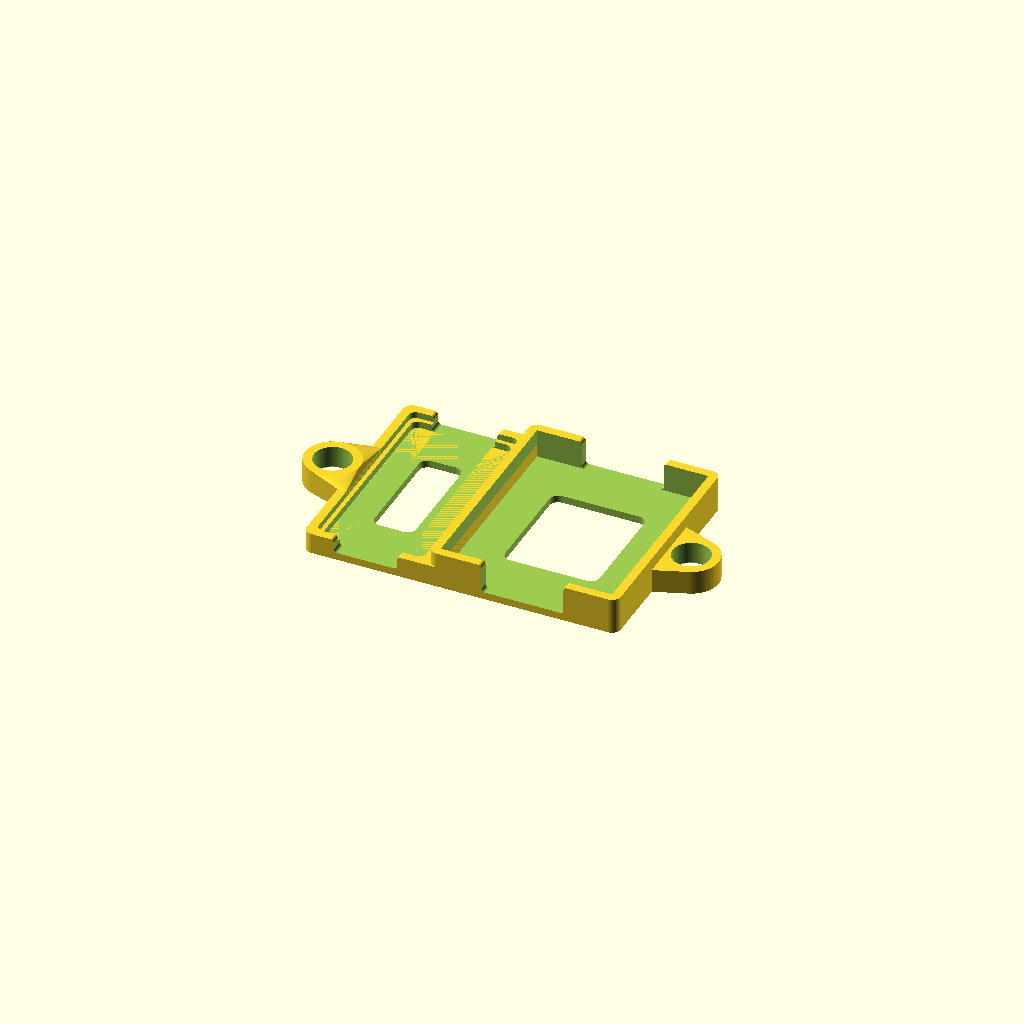
Cell 1: rendered with the file's own defaults.
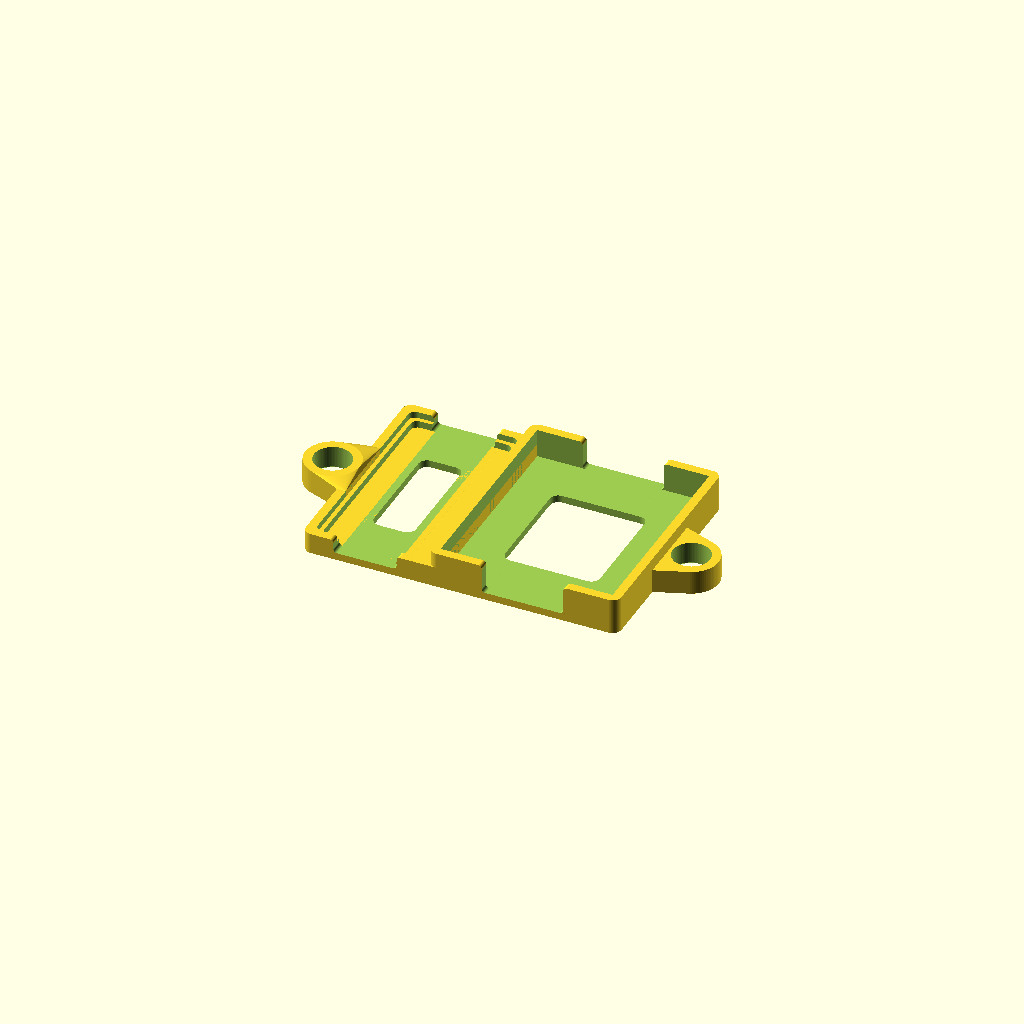
Cell 2: s = 0.4 (everything else at default).
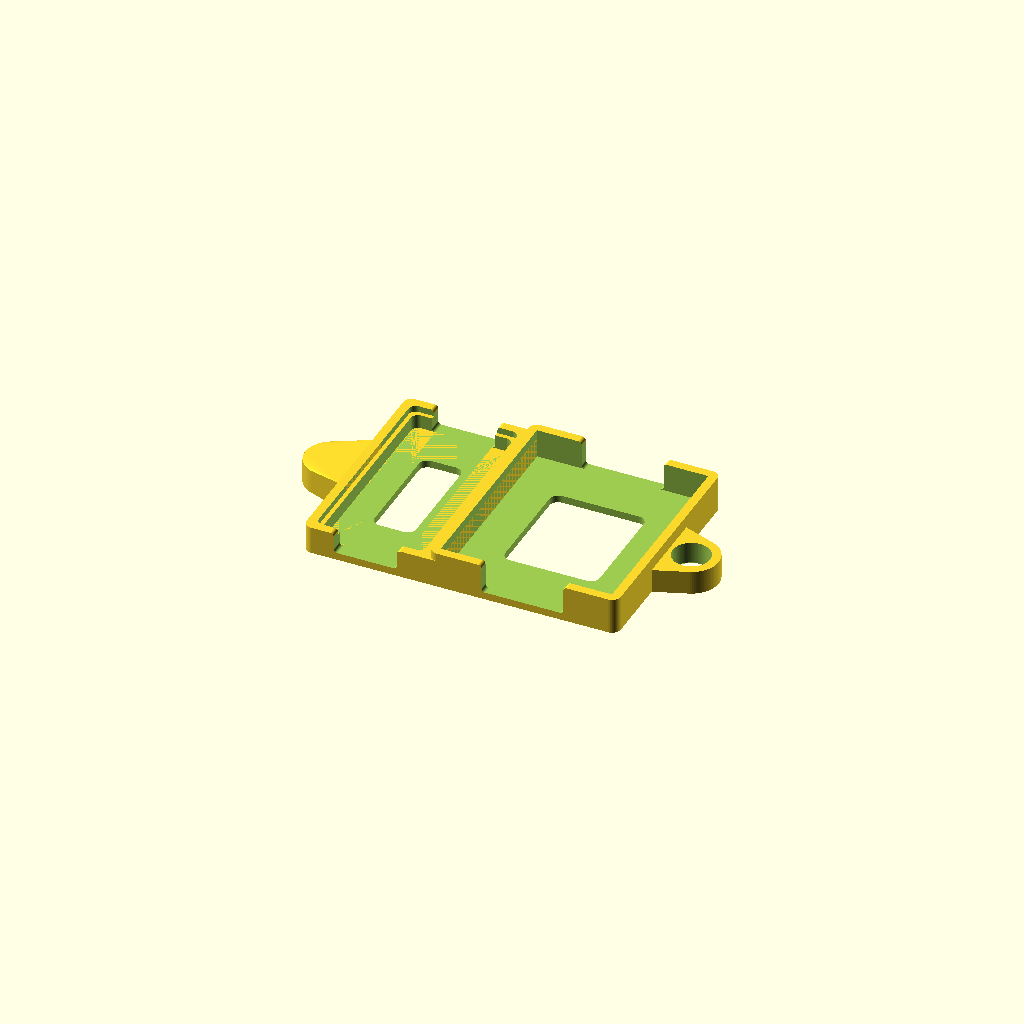
Cell 3 — pb_gutter_height set to 4, the other parameters unchanged.
One fixed orthographic camera (rotation 55°, 0°, 25°; colour scheme Cornfield) for every cell.
The OpenSCAD source (mount/mount.scad):
// mount.scad - mount hardware for LoRa gate sensor
// Andrew Ho <andrew@zeuscat.com>

// Slop
s = 0.2;

// PCB (pb prefix)
pb_length        = 30.4+s;  // Measured short edge (top and bottom)
pb_width         = 58.5+s;  // Measured tall edge (modules up the sides)
pb_radius        =  2;      // Measured approximate edge radius
pb_thickness     =  1.8;    // Height of the wall that snugs the PCB itself
pb_gutter_width  =  1.2;    // Safe margin to avoid solder joints
pb_gutter_height =  2;      // Safe margin to avoid solder joints

// Battery holder (bh prefix)
bh_length        = 48.5+s;  // Short horizontal edge (along battery terminals)
bh_width         = 58.5+s;  // Long vertical edge (parallel to cells)
bh_height        = 16.4;    // Total depth from case bottom to top of cells
bh_side_height   =  8.2;    // Height from case bottom to finger gaps
bh_wire_offset   = 12.5+s;  // Distance from right edge that wires come out

// Mounting posts on box (mp prefix)
mp_distance      = 102.0;   // Distance between mounting hole centers
mp_diameter      =  10.6;   // Outer diameter of mounting hole posts
mp_height        =   6.8;   // How high the mounting hole posts rise
mp_filet         =   0.8;   // Filet size for bottom

// Our parameters
shell_thickness  =  2.1;    // Thickness of horizontal base plate
shell_radius     =  1;      // Horizontal radius like for finger gap
edge_thickness   =  2.5;    // Thickness around edge
edge_radius      =  2.5;    // Radius around edge
pb_center_gap    = 18;      // Leave this much room for finger prying

// Various derived parameters
edge_thickness2  = edge_thickness * 2;
pb_ext_length = pb_length + edge_thickness2;
pb_ext_width = pb_width + edge_thickness2;
pb_ext_height = shell_thickness + pb_gutter_height + pb_thickness;
bh_ext_length = bh_length + edge_thickness2;
bh_ext_width = bh_width + edge_thickness2;
bh_ext_height = shell_thickness + bh_side_height;
int_ext_length = pb_ext_length + bh_ext_length;
int_ext_width = max(pb_ext_width, bh_ext_width);

// Rendering parameters
e = 0.1;
e2 = e * 2;
$fn = 90;

// Rounded cube (corners rounded from x-y plane)
module rounded_cube_xy(length, width, height, radius) {
  module corner() {
    cylinder(r = radius, h = height);
  }
  hull() {
    translate([radius, radius]) corner();
    translate([radius, width - radius]) corner();
    translate([length - radius, width - radius]) corner();
    translate([length - radius, radius]) corner();
  }
}

// Rounded cube (corners rounded from x-z plane)
module rounded_cube_xz(length, width, height, radius) {
  translate([0, 0, height]) {
    rotate(-90, [1, 0, 0]) {
      rounded_cube_xy(length, height, width, radius);
    }
  }
}

// Cutout to create a gap with rounded edges
module gap_cutout(length, width, height, radius) {
  rounded_cube_xz(length, width, height, radius);
  difference() {
    translate([-radius, 0, height - radius]) {
      cube([length + (radius * 2), width, radius + e]);
    }
    translate([-(radius * 2), -e]) {
      rounded_cube_xz(radius * 2, width + e2, height, radius);
    }
    translate([length, -e]) {
      rounded_cube_xz(radius * 2, width + e2, height, radius);
    }
  }
}

// Sled that holds the protoboard
module pb_sled() {
  difference() {
    union() {
      difference() {
        rounded_cube_xy(pb_ext_length, pb_ext_width, pb_ext_height, edge_radius);
        translate([edge_thickness, edge_thickness, shell_thickness]) {
          rounded_cube_xy(pb_length, pb_width, pb_gutter_height + pb_thickness + e,
                          pb_radius);
        }
      }
      // Gutter that holds up the board, with room for protruding solder joints
      translate([edge_thickness, edge_thickness, shell_thickness]) {
        pb_cavity_length = pb_length - (pb_gutter_width * 2);
        pb_cavity_width = pb_width - (pb_gutter_width * 2);
        difference() {
          rounded_cube_xy(pb_length, pb_width, pb_gutter_height, pb_radius);
          // Cut out inner cavity that directly holds the PCB
          translate([pb_gutter_width, pb_gutter_width, -e]) {
            rounded_cube_xy(pb_cavity_length, pb_cavity_width,
                            pb_gutter_height + e2, pb_radius);
          }
        }
      }
    }
    // Cut out center gap to provide finger hold to pry out protoboard
    translate([(pb_ext_length - pb_center_gap) / 2, -e, shell_thickness]) {
      gap_cutout(pb_center_gap, pb_ext_width + e2,
                 pb_ext_height - shell_thickness, shell_radius);
    }
    // Cut out bottom void to save material and help poke out protoboard
    pb_void_length = pb_ext_length / 3;
    pb_void_width = pb_ext_width / 2;
    translate([(pb_ext_length - pb_void_length) / 2,
               (pb_ext_width - pb_void_width) / 2, -e]) {
      rounded_cube_xy(pb_void_length, pb_void_width, shell_thickness + e2,
                      edge_radius);
    }
  }
}

// Sled that holds the battery holder
module bh_sled() {
  difference() {
    rounded_cube_xy(bh_ext_length, bh_ext_width, bh_ext_height, edge_radius);
    translate([edge_thickness, edge_thickness, shell_thickness]) {
      cube([bh_length, bh_width, bh_side_height + e]);
    }
    // Cut out center gap to give wire space to come out the top
    bh_center_gap = bh_length - (2 * bh_wire_offset);
    translate([(bh_ext_length - bh_center_gap) / 2, -e, shell_thickness]) {
      gap_cutout(bh_center_gap, bh_ext_width + e2,
                 bh_ext_height - shell_thickness, shell_radius);
    }
    // Cut out bottom void to save material and print time
    bh_void_length = bh_ext_length / 2;
    bh_void_width = bh_ext_width / 2;
    translate([(bh_ext_length - bh_void_length) / 2,
               (bh_ext_width - bh_void_width) / 2, -e]) {
      rounded_cube_xy(bh_void_length, bh_void_width, shell_thickness + e2,
                      edge_radius);
    }
  }
}

// TODO: add some basic wire routing affordances

// The completed assembly that holds all components
module mount() {
  pb_sled();
  translate([pb_ext_length, 0]) bh_sled();
  // Undo the edge curves where the pieces meet
  translate([pb_ext_length - edge_thickness, 0]) {
    cube([edge_thickness2, pb_ext_width, pb_ext_height]);
  }
}

translate([-int_ext_length / 2, -int_ext_width / 2, 0]) mount();

// PCB side wrap around mounting post
translate([-mp_distance / 2, 0]) {
  difference() {
    hull() {
      cylinder(d = mp_diameter + edge_thickness2, h = mp_height);
      translate([(mp_distance / 2) - (int_ext_length / 2), -mp_diameter]) {
        cube([edge_thickness, mp_diameter * 2, pb_ext_height]);
      }
    }
    translate([0, 0, -e]) {
      // Cut out mounting post shaft
      cylinder(d = mp_diameter, h = mp_height + e2);
      // Filet the bottom
      cylinder(d1 = mp_diameter + (mp_filet * 2), d2 = mp_diameter,
               h = mp_filet);
    }
  }
}

// Battery side wrap around mounting post
translate([mp_distance / 2, 0]) {
  difference() {
    hull() {
      cylinder(d = mp_diameter + edge_thickness2, h = mp_height);
      translate([(-mp_distance / 2) + (int_ext_length / 2) - edge_thickness, -mp_diameter]) {
        cube([edge_thickness, mp_diameter * 2, mp_height]);
      }
    }
    translate([0, 0, -e]) {
      // Cut out mounting post shaft
      cylinder(d = mp_diameter, h = mp_height + e2);
      // Filet the bottom
      cylinder(d1 = mp_diameter + (mp_filet * 2), d2 = mp_diameter,
               h = mp_filet);
    }
  }
}
Parameter table extracted from the source (name, type, default, range or options):
s: number, default 0.2
pb_radius: number, default 2
pb_thickness: number, default 1.8
pb_gutter_width: number, default 1.2
pb_gutter_height: number, default 2
bh_height: number, default 16.4
bh_side_height: number, default 8.2
mp_distance: number, default 102
mp_diameter: number, default 10.6
mp_height: number, default 6.8
mp_filet: number, default 0.8
shell_thickness: number, default 2.1
shell_radius: number, default 1
edge_thickness: number, default 2.5
edge_radius: number, default 2.5
pb_center_gap: number, default 18
e: number, default 0.1
